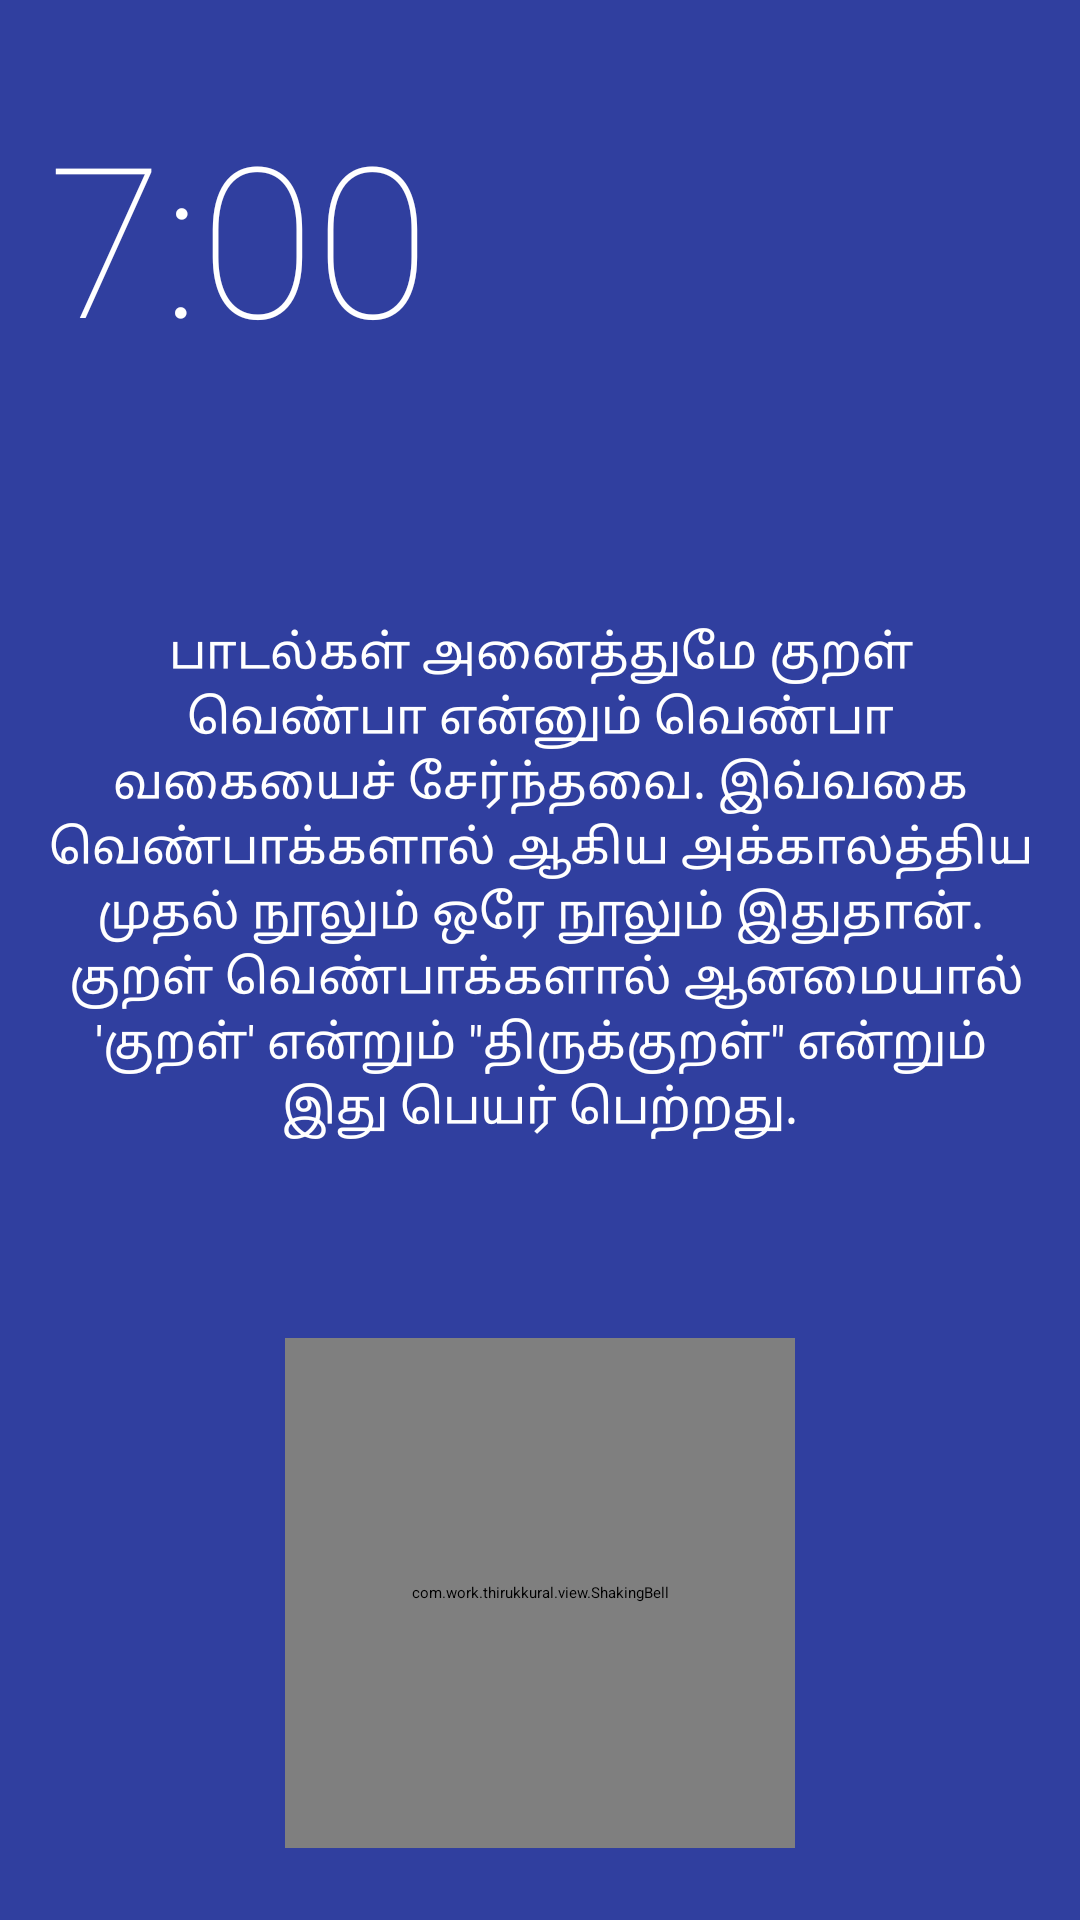

Produce the Android XML layout that renders to this screen, including the resource entries it uses.
<!-- AndroidManifest.xml: application theme Theme.App.Starting -->
<!-- res/layout/fragment_alarm.xml -->
<?xml version="1.0" encoding="utf-8"?>
<LinearLayout xmlns:android="http://schemas.android.com/apk/res/android"
    android:layout_width="match_parent"
    android:layout_height="match_parent"
    android:background="@color/ColorPrimaryDark"
    android:orientation="vertical"
    android:padding="16dp">

    <LinearLayout
        android:layout_width="match_parent"
        android:layout_height="wrap_content"
        android:layout_marginBottom="16dp"
        android:layout_marginTop="16dp"
        android:orientation="horizontal">

        <LinearLayout
            android:layout_width="match_parent"
            android:layout_height="wrap_content"
            android:id="@+id/time_panel"
            android:layout_weight="1">

            <TextView
                android:id="@+id/time_view"
                android:layout_width="wrap_content"
                android:layout_height="wrap_content"
                android:fontFamily="sans-serif-thin"
                android:gravity="bottom"
                android:text="7:00"
                android:textColor="#ffffff"
                android:textSize="70sp"
                android:textStyle="normal" />

            <TextView
                android:id="@+id/minute_view"
                android:layout_width="wrap_content"
                android:layout_height="match_parent"
                android:gravity="bottom"
                android:paddingBottom="12dp"
                android:paddingLeft="2dp"
                android:visibility="invisible"
                android:text="AM"
                android:textColor="#ffffff"
                android:textSize="16sp" />
        </LinearLayout>

        <androidx.appcompat.widget.SwitchCompat
            android:id="@+id/alarm_switch"
            android:layout_width="wrap_content"
            android:layout_height="wrap_content"
            android:layout_gravity="center" />
    </LinearLayout>

    <TextView
        android:id="@+id/kural_proverb"
        android:layout_width="wrap_content"
        android:layout_height="match_parent"
        android:layout_gravity="center"
        android:textSize="16sp"
        android:layout_weight="1"
        android:gravity="center"
        android:text="@string/kural_info_two"
        android:textColor="@android:color/white" />

    <LinearLayout
        android:layout_width="match_parent"
        android:layout_height="wrap_content"
        android:gravity="center"
        android:layout_marginBottom="8dp"
        android:orientation="horizontal">

        <com.work.thirukkural.view.ShakingBell
            android:id="@+id/alarm_bell"
            android:layout_width="170dp"
            android:layout_height="170dp"
            android:layout_gravity="center" />
    </LinearLayout>
</LinearLayout>
<!-- resources referenced by this layout -->
<resources>
  <color name="ColorPrimaryDark">#303F9F</color>
  <string name="kural_info_two">"பாடல்கள் அனைத்துமே குறள் வெண்பா என்னும் வெண்பா வகையைச் சேர்ந்தவை. இவ்வகை வெண்பாக்களால் ஆகிய அக்காலத்திய முதல் நூலும் ஒரே நூலும் இதுதான்.\n"
      "குறள் வெண்பாக்களால் ஆனமையால் \'குறள்\' என்றும் \"திருக்குறள்\" என்றும் இது பெயர் பெற்றது."</string>
  <style name="Theme.App.Starting" parent="Theme.SplashScreen">
          
          <item name="windowSplashScreenBackground">@color/ColorPrimary</item>
  
          
          <item name="windowSplashScreenAnimatedIcon">@mipmap/ic_launcher</item>
          
          <item name="windowSplashScreenAnimationDuration">1000</item>
  
          
          
          <item name="postSplashScreenTheme">@style/Theme.Thirukkural</item>
      </style>
  <color name="ColorPrimary">#3f51b5</color>
  <style name="Theme.Thirukkural" parent="Theme.MaterialComponents.DayNight.NoActionBar">
          
          <item name="colorPrimary">@color/ColorPrimary</item>
          <item name="colorPrimaryVariant">@color/ColorPrimaryDark</item>
          <item name="colorAccent">@color/green_primary</item>
          <item name="colorOnPrimary">@color/white</item>
          
          <item name="colorSecondary">@color/teal_200</item>
          <item name="colorSecondaryVariant">@color/teal_700</item>
          <item name="colorOnSecondary">@color/white</item>
          
          <item name="android:statusBarColor">?attr/colorPrimaryVariant</item>
          
          
          <item name="windowSplashScreenBackground">@color/ColorPrimary</item>
  
          
          <item name="windowSplashScreenAnimatedIcon">@mipmap/ic_launcher</item>
          
          <item name="windowSplashScreenAnimationDuration">200</item>
      </style>
  <color name="green_primary">#4caf50</color>
  <color name="white">#FFFFFFFF</color>
  <color name="teal_200">#FF03DAC5</color>
  <color name="teal_700">#FF018786</color>
</resources>
